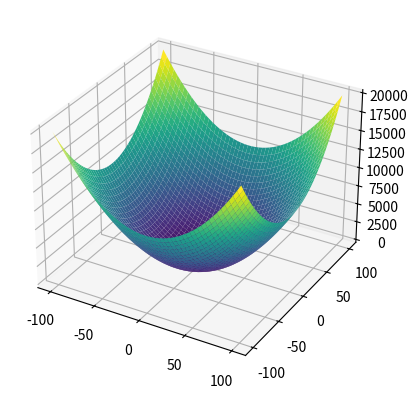

The matplotlib source for this figure:
import numpy as np
import matplotlib.pyplot as plt
from collections import Counter

def calcula_moda(valores):
    contagem = Counter(valores)
    moda = contagem.most_common(1)[0][0]
    return moda

# Função objetivo
def f(x1, x2):
    return x1**2 + x2**2

# Função de perturbação 
def perturb(x, e):
    return np.random.uniform(low=x-e, high=x+e, size=2)

# Ddomínios de x1 e x2
x1_range = [-100, 100]
x2_range = [-100, 100]

# Plotar função 3D
x1_vals = np.linspace(x1_range[0], x1_range[1])
x2_vals = np.linspace(x2_range[0], x2_range[1])
x1_grid, x2_grid = np.meshgrid(x1_vals, x2_vals)
z_vals = f(x1_grid, x2_grid)

fig = plt.figure()
ax = fig.add_subplot(111, projection='3d')
ax.plot_surface(x1_grid, x2_grid, z_vals, cmap='viridis')

# Parâmetros
e = .1  # Vizinhança inicial
max_it = 10000  # Número máximo de iterações
max_viz = 50  # Número máximo de vizinhos a considerar
t = 100  # Número de iterações sem melhoria para parada antecipada
R = 100  # Número de rodadas
valores_finais = []  # Armazena as melhores soluções de cada rodada

# Algoritmo Hill Climbing
def hill_climbing(x_opt, f_opt):
    valores = [f_opt]
    melhoria = True
    cont_naoMelhorias = 0
    i = 0

    while i < max_it and melhoria:
        melhoria = False
        for j in range(max_viz):
            x_cand = perturb(x_opt, e)  # Gera um novo candidato
            x_cand[0] = np.clip(x_cand[0], x1_range[0], x1_range[1])  # Mantém dentro dos limites de x1
            x_cand[1] = np.clip(x_cand[1], x2_range[0], x2_range[1])  # Mantém dentro dos limites de x2
            f_cand = f(x_cand[0], x_cand[1])  # Calcula o valor da função no candidato
            
            if f_cand < f_opt:  # Se o candidato é melhor, atualiza
                x_opt = x_cand
                f_opt = f_cand
                valores.append(f_opt)
                melhoria = True
                cont_naoMelhorias = 0  # Reset no contador de melhorias
                break
        
        if not melhoria:
            cont_naoMelhorias += 1
            if cont_naoMelhorias >= t:  # Parada antecipada por falta de melhoria
                break
        
        i += 1
    
    return f_opt

# Executa o algoritmo R vezes
for _ in range(R):
    # Ponto inicial - domínio inferior
    x_opt = np.array([x1_range[0], x2_range[0]])
    f_opt = f(x_opt[0], x_opt[1])
 
    melhor_solucao = hill_climbing(x_opt, f_opt)
    valores_finais.append(round(melhor_solucao, 3))

plt.show()

# resultados
print("Soluções finais:", valores_finais)
print("Moda das soluções finais:", calcula_moda(valores_finais))
